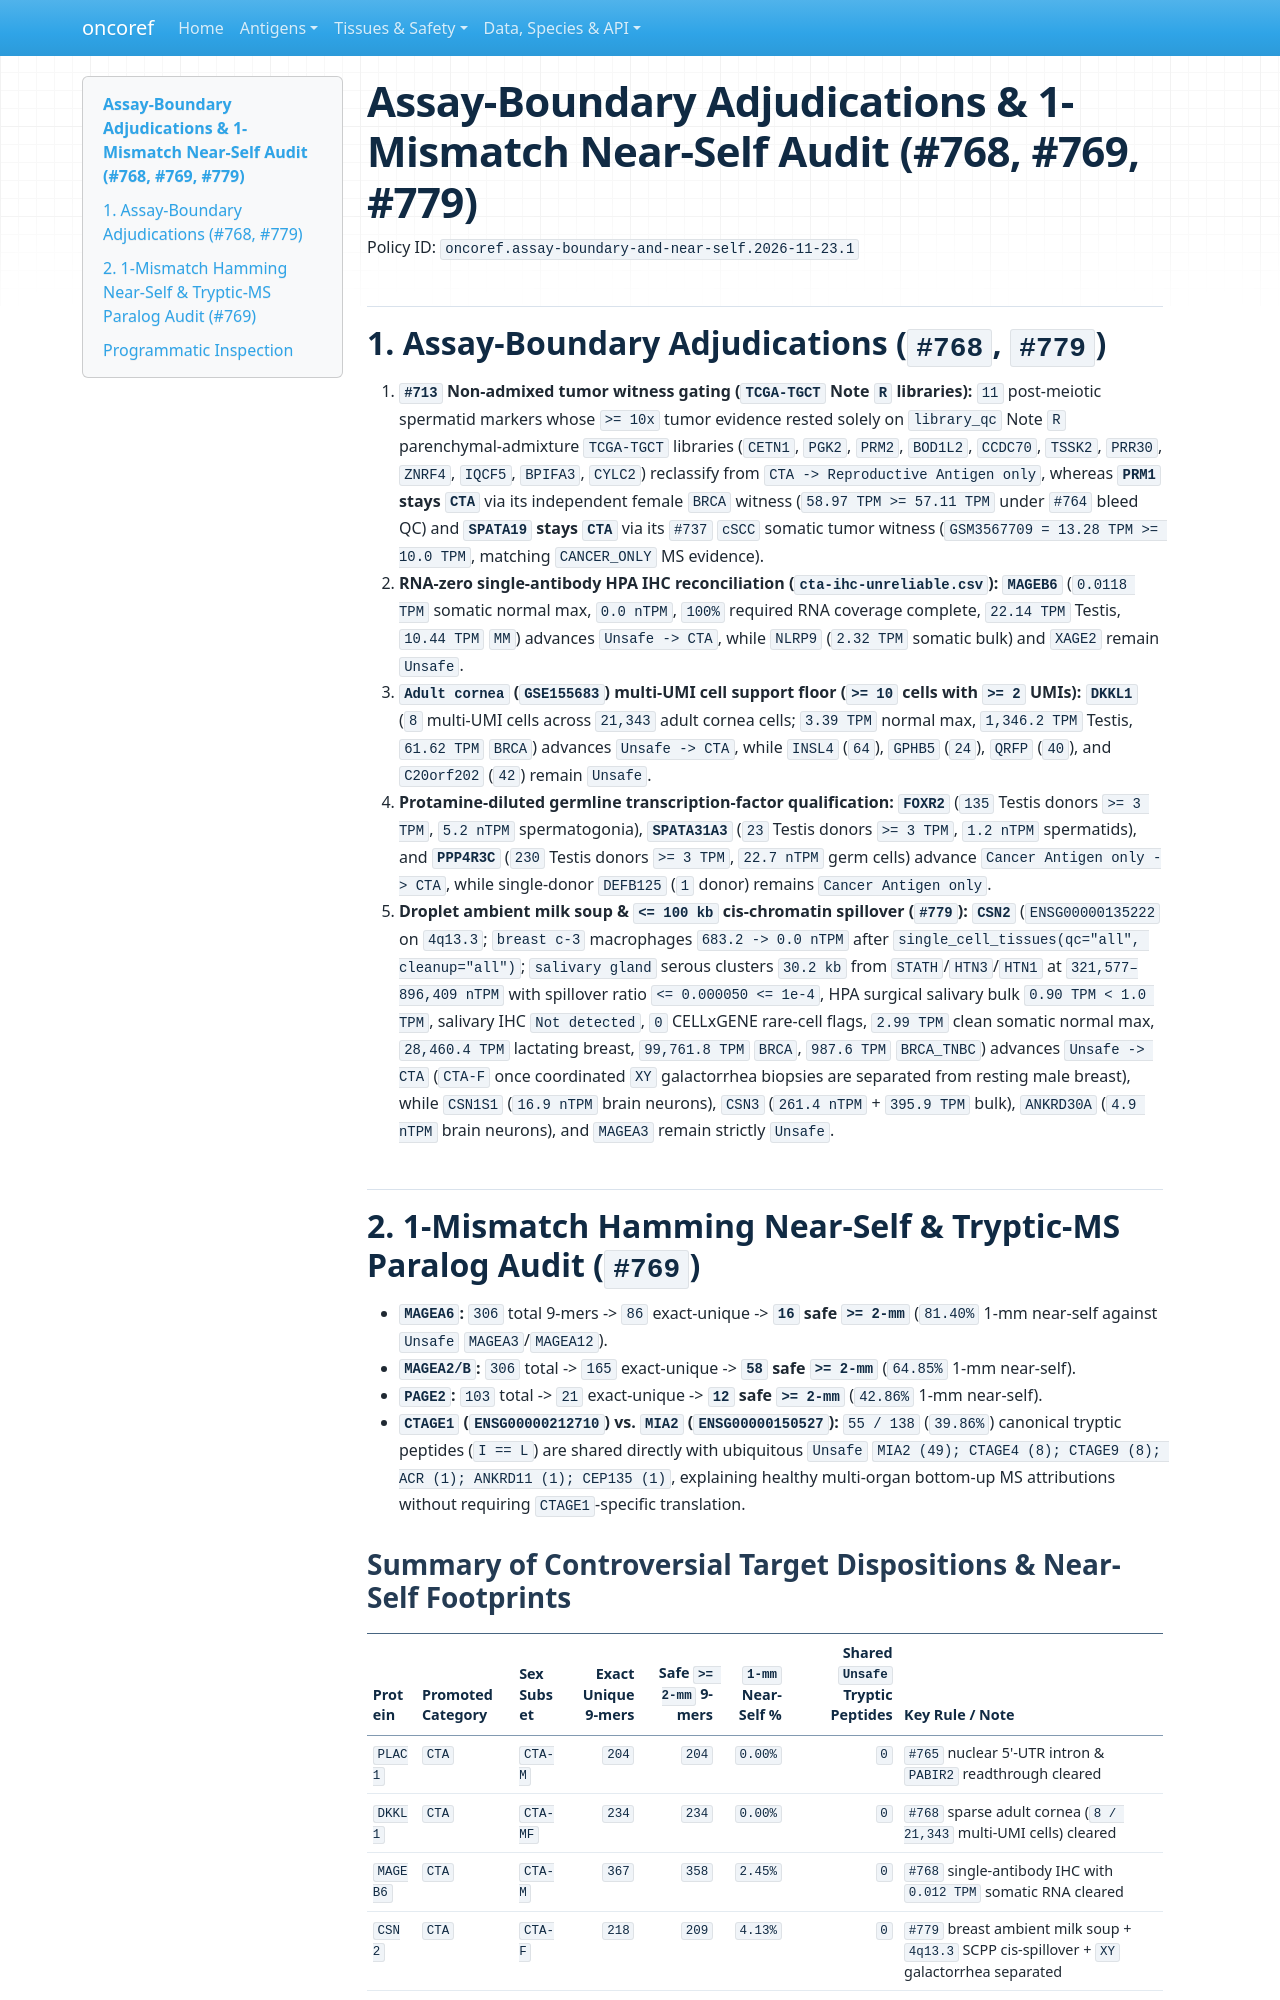

repository: pirl-unc/oncoref · page: audits/assay-boundary-near-self-20261123/index.html · generator: mkdocs

# Assay-Boundary Adjudications & 1-Mismatch Near-Self Audit (#768, #769, #779)

Policy ID: `oncoref.assay-boundary-and-near-self.2026-11-23.1`

## 1. Assay-Boundary Adjudications (`#768`, `#779`)

1. **`#713` Non-admixed tumor witness gating (`TCGA-TGCT` Note `R` libraries):**
   `11` post-meiotic spermatid markers whose `>= 10x` tumor evidence rested solely on `library_qc` Note `R` parenchymal-admixture `TCGA-TGCT` libraries (`CETN1`, `PGK2`, `PRM2`, `BOD1L2`, `CCDC70`, `TSSK2`, `PRR30`, `ZNRF4`, `IQCF5`, `BPIFA3`, `CYLC2`) reclassify from `CTA -> Reproductive Antigen only`, whereas **`PRM1` stays `CTA`** via its independent female `BRCA` witness (`58.97 TPM >= 57.11 TPM` under `#764` bleed QC) and **`SPATA19` stays `CTA`** via its `#737` `cSCC` somatic tumor witness (`GSM3567709 = 13.28 TPM >= 10.0 TPM`, matching `CANCER_ONLY` MS evidence).
2. **RNA-zero single-antibody HPA IHC reconciliation (`cta-ihc-unreliable.csv`):**
   **`MAGEB6`** (`0.0118 TPM` somatic normal max, `0.0 nTPM`, `100%` required RNA coverage complete, `22.14 TPM` Testis, `10.44 TPM` `MM`) advances `Unsafe -> CTA`, while `NLRP9` (`2.32 TPM` somatic bulk) and `XAGE2` remain `Unsafe`.
3. **`Adult cornea` (`GSE155683`) multi-UMI cell support floor (`>= 10` cells with `>= 2` UMIs):**
   **`DKKL1`** (`8` multi-UMI cells across `21,343` adult cornea cells; `3.39 TPM` normal max, `1,346.2 TPM` Testis, `61.62 TPM` `BRCA`) advances `Unsafe -> CTA`, while `INSL4` (`64`), `GPHB5` (`24`), `QRFP` (`40`), and `C20orf202` (`42`) remain `Unsafe`.
4. **Protamine-diluted germline transcription-factor qualification:**
   **`FOXR2`** (`135` Testis donors `>= 3 TPM`, `5.2 nTPM` spermatogonia), **`SPATA31A3`** (`23` Testis donors `>= 3 TPM`, `1.2 nTPM` spermatids), and **`PPP4R3C`** (`230` Testis donors `>= 3 TPM`, `22.7 nTPM` germ cells) advance `Cancer Antigen only -> CTA`, while single-donor `DEFB125` (`1` donor) remains `Cancer Antigen only`.
5. **Droplet ambient milk soup & `<= 100 kb` cis-chromatin spillover (`#779`):**
   **`CSN2`** (`ENSG00000135222` on `4q13.3`; `breast c-3` macrophages `683.2 -> 0.0 nTPM` after `single_cell_tissues(qc="all", cleanup="all")`; `salivary gland` serous clusters `30.2 kb` from `STATH`/`HTN3`/`HTN1` at `321,577–896,409 nTPM` with spillover ratio `<= 0.000050 <= 1e-4`, HPA surgical salivary bulk `0.90 TPM < 1.0 TPM`, salivary IHC `Not detected`, `0` CELLxGENE rare-cell flags, `2.99 TPM` clean somatic normal max, `28,460.4 TPM` lactating breast, `99,761.8 TPM` `BRCA`, `987.6 TPM` `BRCA_TNBC`) advances `Unsafe -> CTA` (`CTA-F` once coordinated `XY` galactorrhea biopsies are separated from resting male breast), while `CSN1S1` (`16.9 nTPM` brain neurons), `CSN3` (`261.4 nTPM` + `395.9 TPM` bulk), `ANKRD30A` (`4.9 nTPM` brain neurons), and `MAGEA3` remain strictly `Unsafe`.

## 2. 1-Mismatch Hamming Near-Self & Tryptic-MS Paralog Audit (`#769`)

- **`MAGEA6`:** `306` total 9-mers -> `86` exact-unique -> **`16` safe `>= 2-mm`** (`81.40%` 1-mm near-self against `Unsafe` `MAGEA3`/`MAGEA12`).
- **`MAGEA2/B`:** `306` total -> `165` exact-unique -> **`58` safe `>= 2-mm`** (`64.85%` 1-mm near-self).
- **`PAGE2`:** `103` total -> `21` exact-unique -> **`12` safe `>= 2-mm`** (`42.86%` 1-mm near-self).
- **`CTAGE1` (`ENSG00000212710`) vs. `MIA2` (`ENSG00000150527`):** `55 / 138` (`39.86%`) canonical tryptic peptides (`I == L`) are shared directly with ubiquitous `Unsafe` `MIA2 (49); CTAGE4 (8); CTAGE9 (8); ACR (1); ANKRD11 (1); CEP135 (1)`, explaining healthy multi-organ bottom-up MS attributions without requiring `CTAGE1`-specific translation.
